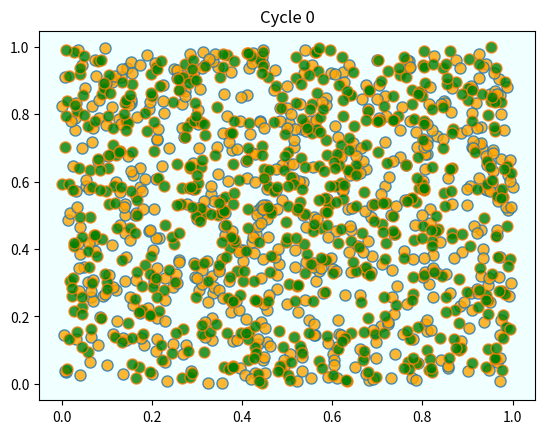
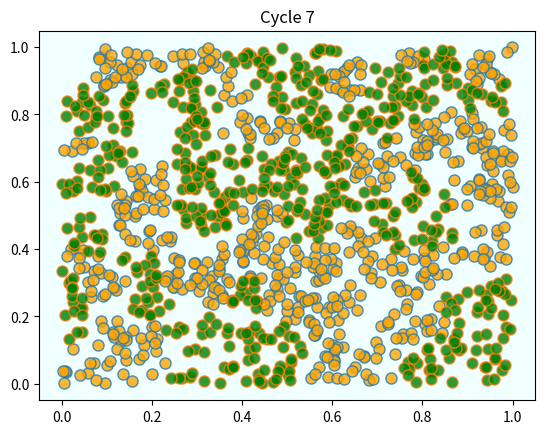
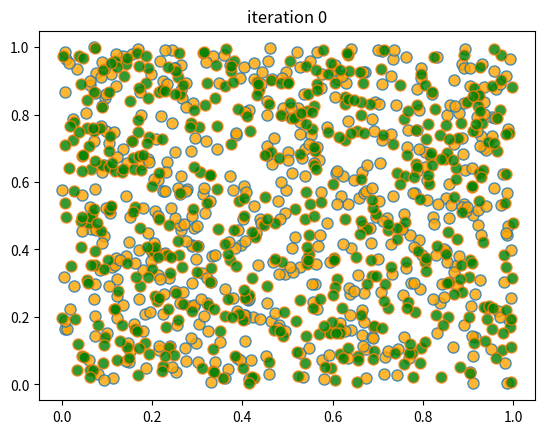
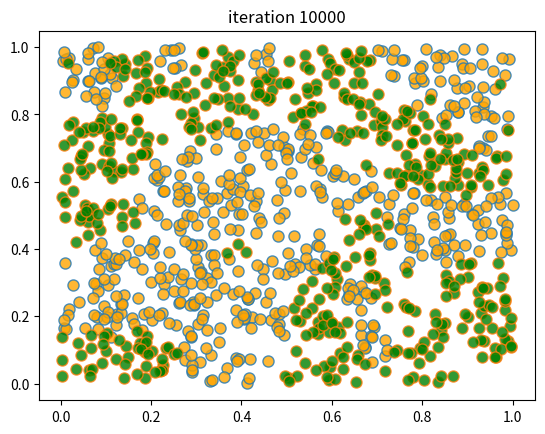
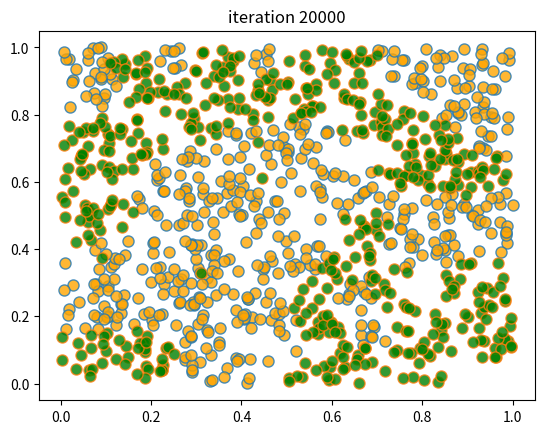
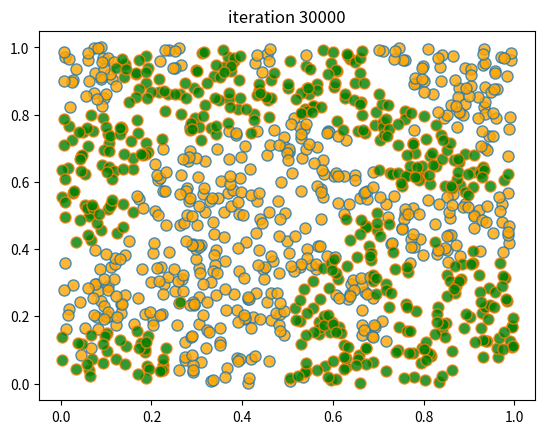
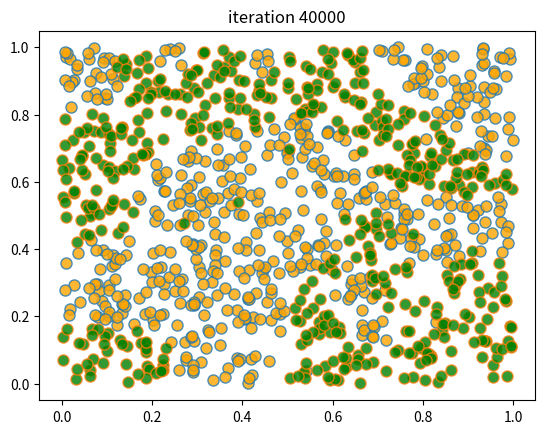
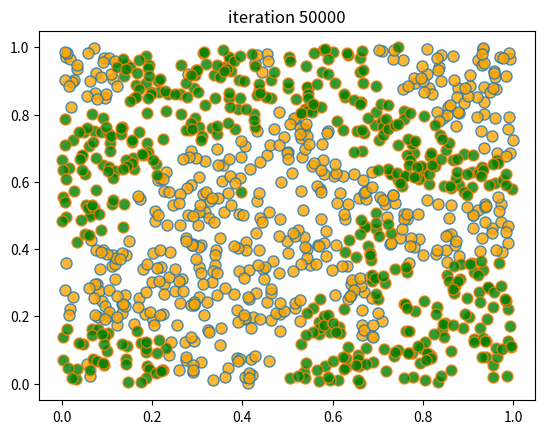

The script that saved these images, in order:
import matplotlib.pyplot as plt
from random import uniform, seed
from math import sqrt
import numpy as np

class Agent:

    def __init__(self, type):
        self.type = type
        self.draw_location()

    def draw_location(self):
        self.location = uniform(0, 1), uniform(0, 1)

    def get_distance(self, other):
        "Computes the euclidean distance between self and other agent."
        a = (self.location[0] - other.location[0])**2
        b = (self.location[1] - other.location[1])**2
        return sqrt(a + b)

    def happy(self,
                agents,                # List of other agents
                num_neighbors=10,      # No. of agents viewed as neighbors
                require_same_type=5):  # How many neighbors must be same type
        """
            True if a sufficient number of nearest neighbors are of the same
            type.
        """

        distances = []

        # Distances is a list of pairs (d, agent), where d is distance from
        # agent to self
        for agent in agents:
            if self != agent:
                distance = self.get_distance(agent)
                distances.append((distance, agent))

        # Sort from smallest to largest, according to distance
        distances.sort()

        # Extract the neighboring agents
        neighbors = [agent for d, agent in distances[:num_neighbors]]

        # Count how many neighbors have the same type as self
        num_same_type = sum(self.type == agent.type for agent in neighbors)
        return num_same_type >= require_same_type

    def update(self, agents):
        "If not happy, then randomly choose new locations until happy."
        while not self.happy(agents):
            self.draw_location()

def plot_distribution(agents, cycle_num):
    "Plot the distribution of agents after cycle_num rounds of the loop."
    x_values_0, y_values_0 = [], []
    x_values_1, y_values_1 = [], []
    # == Obtain locations of each type == #
    for agent in agents:
        x, y = agent.location
        if agent.type == 0:
            x_values_0.append(x)
            y_values_0.append(y)
        else:
            x_values_1.append(x)
            y_values_1.append(y)
    fig, ax = plt.subplots()
    plot_args = {'markersize': 8, 'alpha': 0.8}
    ax.set_facecolor('azure')
    ax.plot(x_values_0, y_values_0,
        'o', markerfacecolor='orange', **plot_args)
    ax.plot(x_values_1, y_values_1,
        'o', markerfacecolor='green', **plot_args)
    ax.set_title(f'Cycle {cycle_num-1}')
    plt.show()

def run_simulation(num_of_type_0=600,
                   num_of_type_1=600,
                   max_iter=100_000,       # Maximum number of iterations
                   set_seed=1234):

    # Set the seed for reproducibility
    seed(set_seed)

    # Create a list of agents of type 0
    agents = [Agent(0) for i in range(num_of_type_0)]
    # Append a list of agents of type 1
    agents.extend(Agent(1) for i in range(num_of_type_1))

    # Initialize a counter
    count = 1

    # Plot the initial distribution
    plot_distribution(agents, count)

    # Loop until no agent wishes to move
    while count < max_iter:
        print('Entering loop ', count)
        count += 1
        no_one_moved = True
        for agent in agents:
            old_location = agent.location
            agent.update(agents)
            if agent.location != old_location:
                no_one_moved = False
        if no_one_moved:
            break

    # Plot final distribution
    plot_distribution(agents, count)

    if count < max_iter:
        print(f'Converged after {count} iterations.')
    else:
        print('Hit iteration bound and terminated.')


run_simulation()

from numpy.random import uniform, randint

n = 1000                # number of agents (agents = 0, ..., n-1)
k = 10                  # number of agents regarded as neighbors
require_same_type = 5   # want >= require_same_type neighbors of the same type

def initialize_state():
    locations = uniform(size=(n, 2))
    types = randint(0, high=2, size=n)   # label zero or one
    return locations, types


def compute_distances_from_loc(loc, locations):
    """ Compute distance from location loc to all other points. """
    return np.linalg.norm(loc - locations, axis=1)

def get_neighbors(loc, locations):
    " Get all neighbors of a given location. "
    all_distances = compute_distances_from_loc(loc, locations)
    indices = np.argsort(all_distances)   # sort agents by distance to loc
    neighbors = indices[:k]               # keep the k closest ones
    return neighbors

def is_happy(i, locations, types):
    happy = True
    agent_loc = locations[i, :]
    agent_type = types[i]
    neighbors = get_neighbors(agent_loc, locations)
    neighbor_types = types[neighbors]
    if sum(neighbor_types == agent_type) < require_same_type:
        happy = False
    return happy

def count_happy(locations, types):
    " Count the number of happy agents. "
    happy_sum = 0
    for i in range(n):
        happy_sum += is_happy(i, locations, types)
    return happy_sum

def update_agent(i, locations, types):
    " Move agent if unhappy. "
    moved = False
    while not is_happy(i, locations, types):
        moved = True
        locations[i, :] = uniform(), uniform()
    return moved

def plot_distribution(locations, types, title, savepdf=False):
    " Plot the distribution of agents after cycle_num rounds of the loop."
    fig, ax = plt.subplots()
    colors = 'orange', 'green'
    for agent_type, color in zip((0, 1), colors):
        idx = (types == agent_type)
        ax.plot(locations[idx, 0],
                locations[idx, 1],
                'o',
                markersize=8,
                markerfacecolor=color,
                alpha=0.8)
    ax.set_title(title)
    plt.show()

def sim_random_select(max_iter=100_000, flip_prob=0.01, test_freq=10_000):
    """
    Simulate by randomly selecting one household at each update.

    Flip the color of the household with probability `flip_prob`.

    """

    locations, types = initialize_state()
    current_iter = 0

    while current_iter <= max_iter:

        # Choose a random agent and update them
        i = randint(0, n)
        moved = update_agent(i, locations, types)

        if flip_prob > 0:
            # flip agent i's type with probability epsilon
            U = uniform()
            if U < flip_prob:
                current_type = types[i]
                types[i] = 0 if current_type == 1 else 1

        # Every so many updates, plot and test for convergence
        if current_iter % test_freq == 0:
            cycle = current_iter / n
            plot_distribution(locations, types, f'iteration {current_iter}')
            if count_happy(locations, types) == n:
                print(f"Converged at iteration {current_iter}")
                break

        current_iter += 1

    if current_iter > max_iter:
        print(f"Terminating at iteration {current_iter}")

sim_random_select(max_iter=50_000, flip_prob=0.01, test_freq=10_000)

